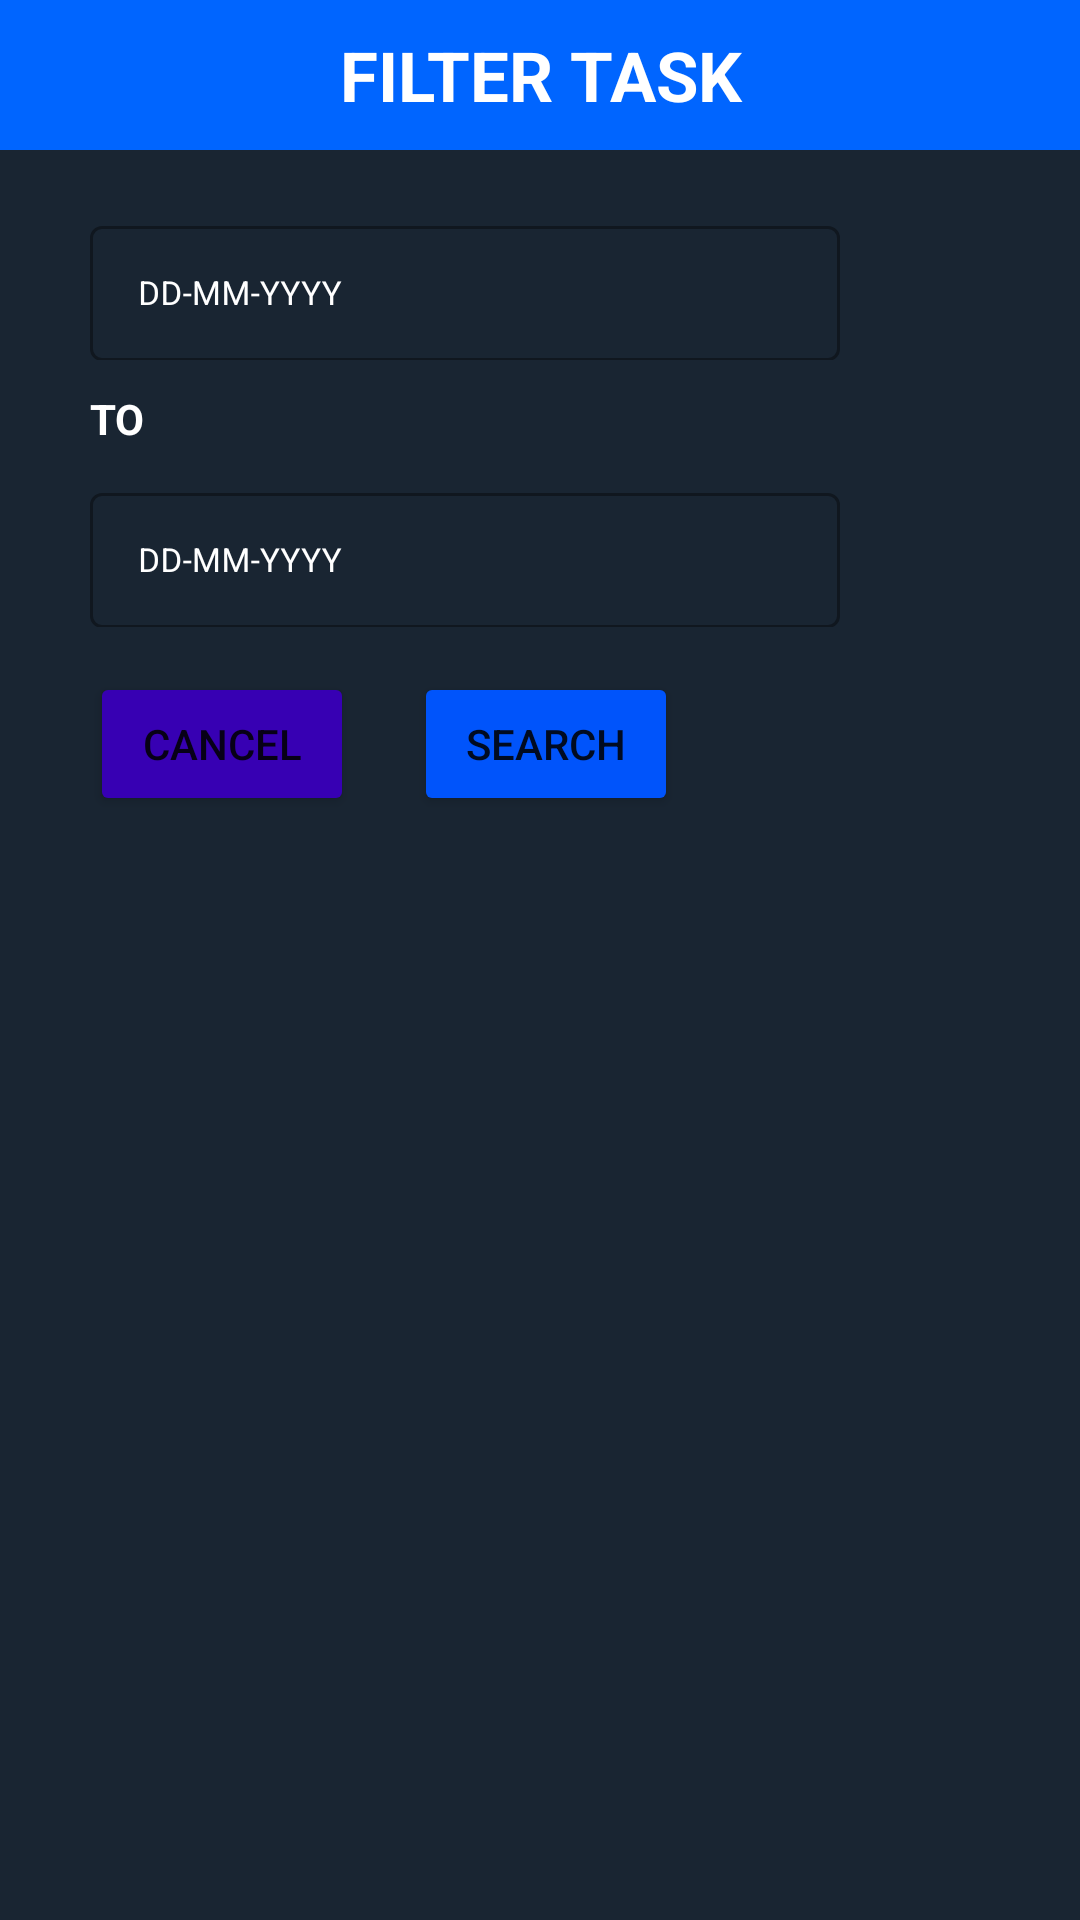

Here is an Android app screen rendered from its layout file. Give the layout XML and the strings, colors and styles it references.
<!-- AndroidManifest.xml: application theme Theme.TugasAkhir -->
<!-- res/layout/search_dialog.xml -->
<?xml version="1.0" encoding="utf-8"?>
<LinearLayout xmlns:android="http://schemas.android.com/apk/res/android"
    android:layout_width="wrap_content"
    android:orientation="vertical"
    android:background="#192532"
    android:layout_height="wrap_content">
    <TextView
        android:id="@+id/titlesearch"
        android:layout_width="match_parent"
        android:layout_height="50dp"
        android:textSize="23dp"
        android:background="#0065FF"
        android:text="FILTER TASK"
        android:gravity="center"
        android:textStyle="bold"
        android:textColor="@color/white"/>

    <LinearLayout
        android:layout_width="wrap_content"
        android:layout_height="wrap_content"
        android:paddingLeft="30dp"
        android:paddingRight="30dp"
        android:orientation="vertical">
        <LinearLayout
            android:layout_width="wrap_content"
            android:layout_height="wrap_content"
            android:orientation="horizontal">

            <com.google.android.material.textfield.TextInputLayout
                android:id="@+id/inputTexttg1"
                style="@style/Widget.MaterialComponents.TextInputLayout.OutlinedBox"
                android:layout_width="250dp"
                android:layout_height="50dp"
                android:layout_marginTop="20dp"
                android:layout_marginBottom="10dp"
                android:textColorHint="@color/white">

                <com.google.android.material.textfield.TextInputEditText
                    android:id="@+id/editTexttg1"
                    android:layout_width="250dp"
                    android:layout_height="45dp"
                    android:maxLength="20"
                    android:clickable="true"
                    android:drawableEnd="@drawable/ic_date"
                    android:hint="DD-MM-YYYY"
                    android:singleLine="true"
                    android:textColorHint="@color/white"
                    android:textSize="11dp" />
            </com.google.android.material.textfield.TextInputLayout>

        </LinearLayout>



        <LinearLayout
            android:layout_width="wrap_content"
            android:layout_height="wrap_content"
            android:orientation="horizontal">
            <TextView
                android:id="@+id/ettgl"
                android:layout_width="200dp"
                android:singleLine="true"
                android:layout_height="wrap_content"
                android:text="TO"
                android:textStyle="bold"
                android:textColor="@color/white"
                />

        </LinearLayout>

        <LinearLayout
            android:layout_width="wrap_content"
            android:layout_height="wrap_content"
            android:orientation="horizontal">

            <com.google.android.material.textfield.TextInputLayout
                android:id="@+id/inputTexttg"
                style="@style/Widget.MaterialComponents.TextInputLayout.OutlinedBox"
                android:layout_width="250dp"
                android:layout_height="50dp"
                android:layout_marginTop="10dp"
                android:layout_marginBottom="15dp"
                android:textColorHint="@color/white">

                <com.google.android.material.textfield.TextInputEditText
                    android:id="@+id/editTexttg"
                    android:layout_width="250dp"
                    android:layout_height="45dp"
                    android:clickable="true"
                    android:drawableEnd="@drawable/ic_date"
                    android:hint="DD-MM-YYYY"
                    android:maxLength="20"
                    android:singleLine="true"
                    android:textColorHint="@color/white"
                    android:textSize="11dp" />
            </com.google.android.material.textfield.TextInputLayout>
            
        </LinearLayout>

    </LinearLayout>

    <LinearLayout
        android:orientation="horizontal"
        android:layout_width="match_parent"
        android:paddingLeft="30dp"
        android:paddingBottom="10dp"
        android:layout_height="wrap_content">

        <Button
            android:id="@+id/button_cancell"
            android:layout_width="wrap_content"
            android:layout_height="wrap_content"
            android:layout_marginRight="20dp"
            android:backgroundTint="@color/purple_700"
            android:text="cancel"/>

        <Button
            android:id="@+id/button_search"
            android:layout_width="wrap_content"
            android:layout_height="wrap_content"
            android:backgroundTint="#0054FB"
            android:text="Search"/>

    </LinearLayout>
</LinearLayout>
<!-- resources referenced by this layout -->
<resources>
  <color name="purple_700">#FF3700B3</color>
  <color name="white">#FFFFFFFF</color>
  <style name="Theme.TugasAkhir" parent="Theme.MaterialComponents.Light.NoActionBar">
          
          <item name="colorPrimary">@color/purple_700</item>
          <item name="colorPrimaryVariant">@color/purple_700</item>
          <item name="colorOnPrimary">@color/white</item>
          
          
          
          <item name="android:statusBarColor" tools:targetApi="l">?attr/colorPrimaryVariant</item>
          
      </style>
</resources>
